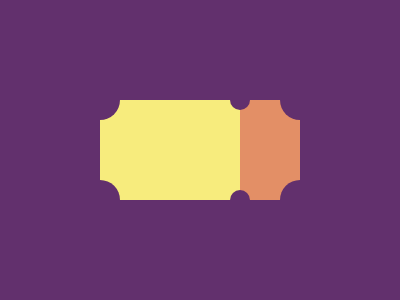

Recreate this image using only HTML and CSS.

<div class="container ppl">
  <div class="ylw">
    <div class="edge tlf ppl"></div>
    <div class="edge blf ppl"></div>
    <div class="mdl trt ppl"></div>
    <div class="mdl brt ppl"></div>
  </div>
  <div class="brwn">
    <div class="edge trt ppl"></div>
    <div class="edge brt ppl"></div>
    <div class="mdl tlf ppl"></div>
    <div class="mdl blf ppl"></div>
  </div>
</div>
<style>
  .container {
    position: absolute;
    top: 0px;
    left: 0px;
    display: flex;
    justify-content: center;
    align-items: center;
    width: 100%;
    height: 100%;
  }
  .ppl {
    background: #62306d;
  }
  .ylw {
    position: relative;
    width: 140px;
    height: 100px;
    background: #f7ec7d;
  }
  .brwn {
    position: relative;
    width: 60px;
    height: 100px;
    background: #e38f66;
  }
  .edge {
    position: absolute;
    width: 20px;
    height: 20px;
  }
  .mdl {
    position: absolute;
    width: 10px;
    height: 10px;
  }
  .tlf {
    top: 0;
    left: 0;
    border-bottom-right-radius: 100%;
  }
  .blf {
    bottom: 0;
    left: 0;
    border-top-right-radius: 100%;
  }
  .trt {
    top: 0;
    right: 0;
    border-bottom-left-radius: 100%;
  }
  .brt {
    bottom: 0;
    right: 0;
    border-top-left-radius: 100%;
  }
</style>
